2-way image classification set "brain_dataset" from GitHub (jishwar710/stroke-detection-project); label vocabulary: normal, stroke.

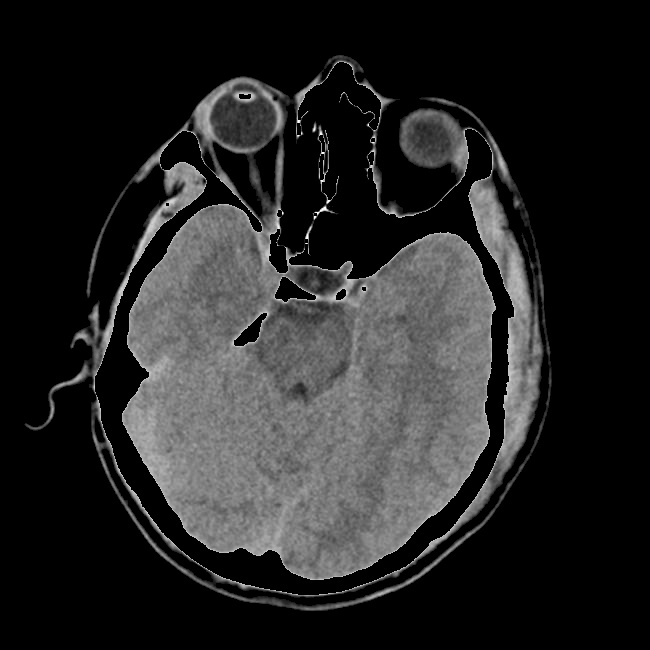
Label: stroke

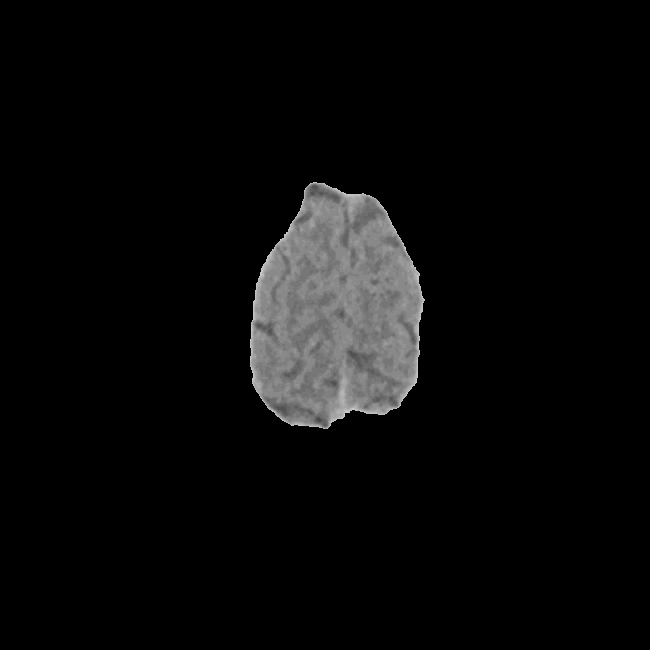
Label: normal

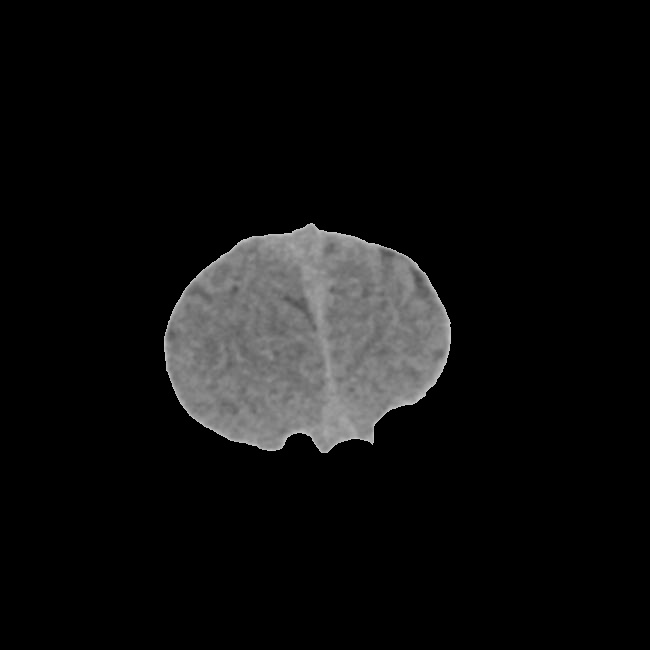
Label: normal

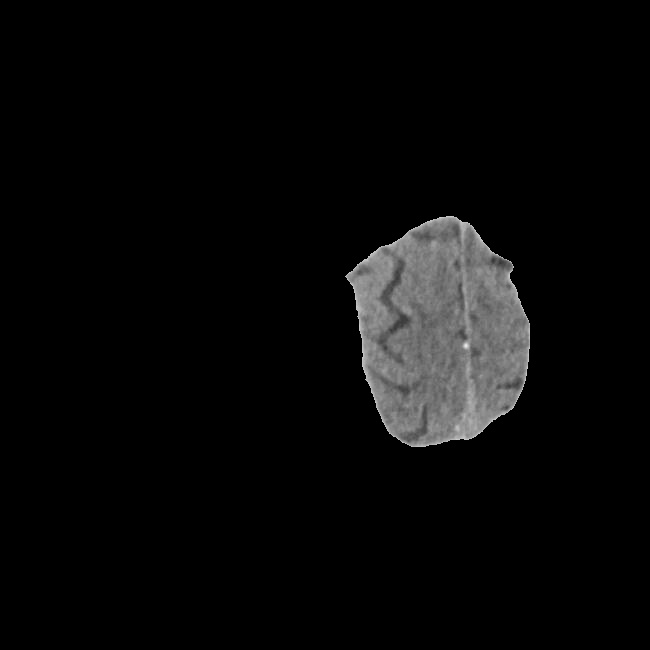
Label: stroke

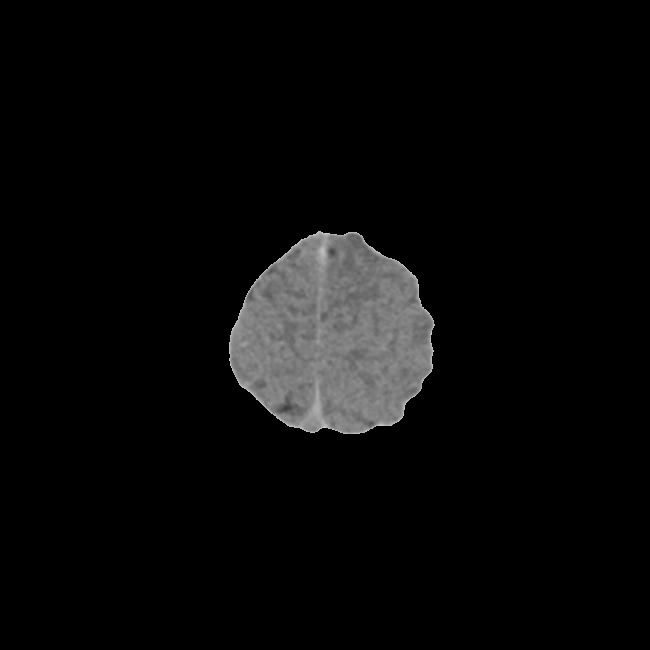
Label: stroke

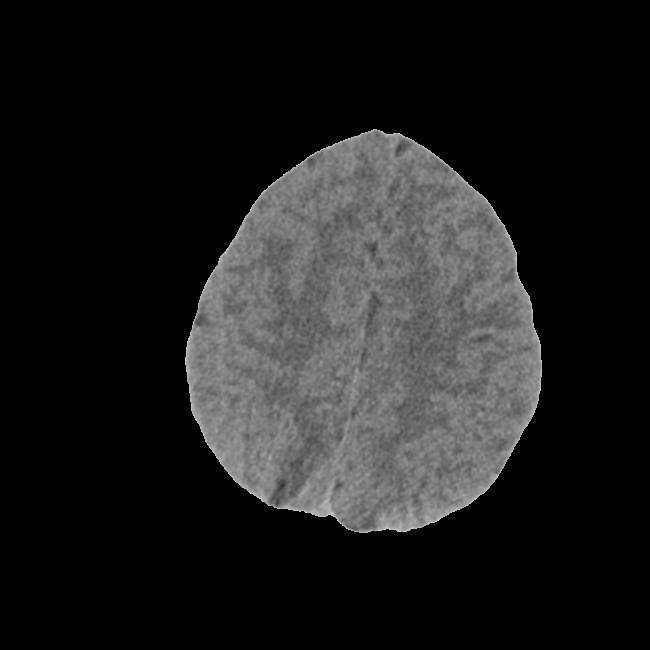
Label: normal
